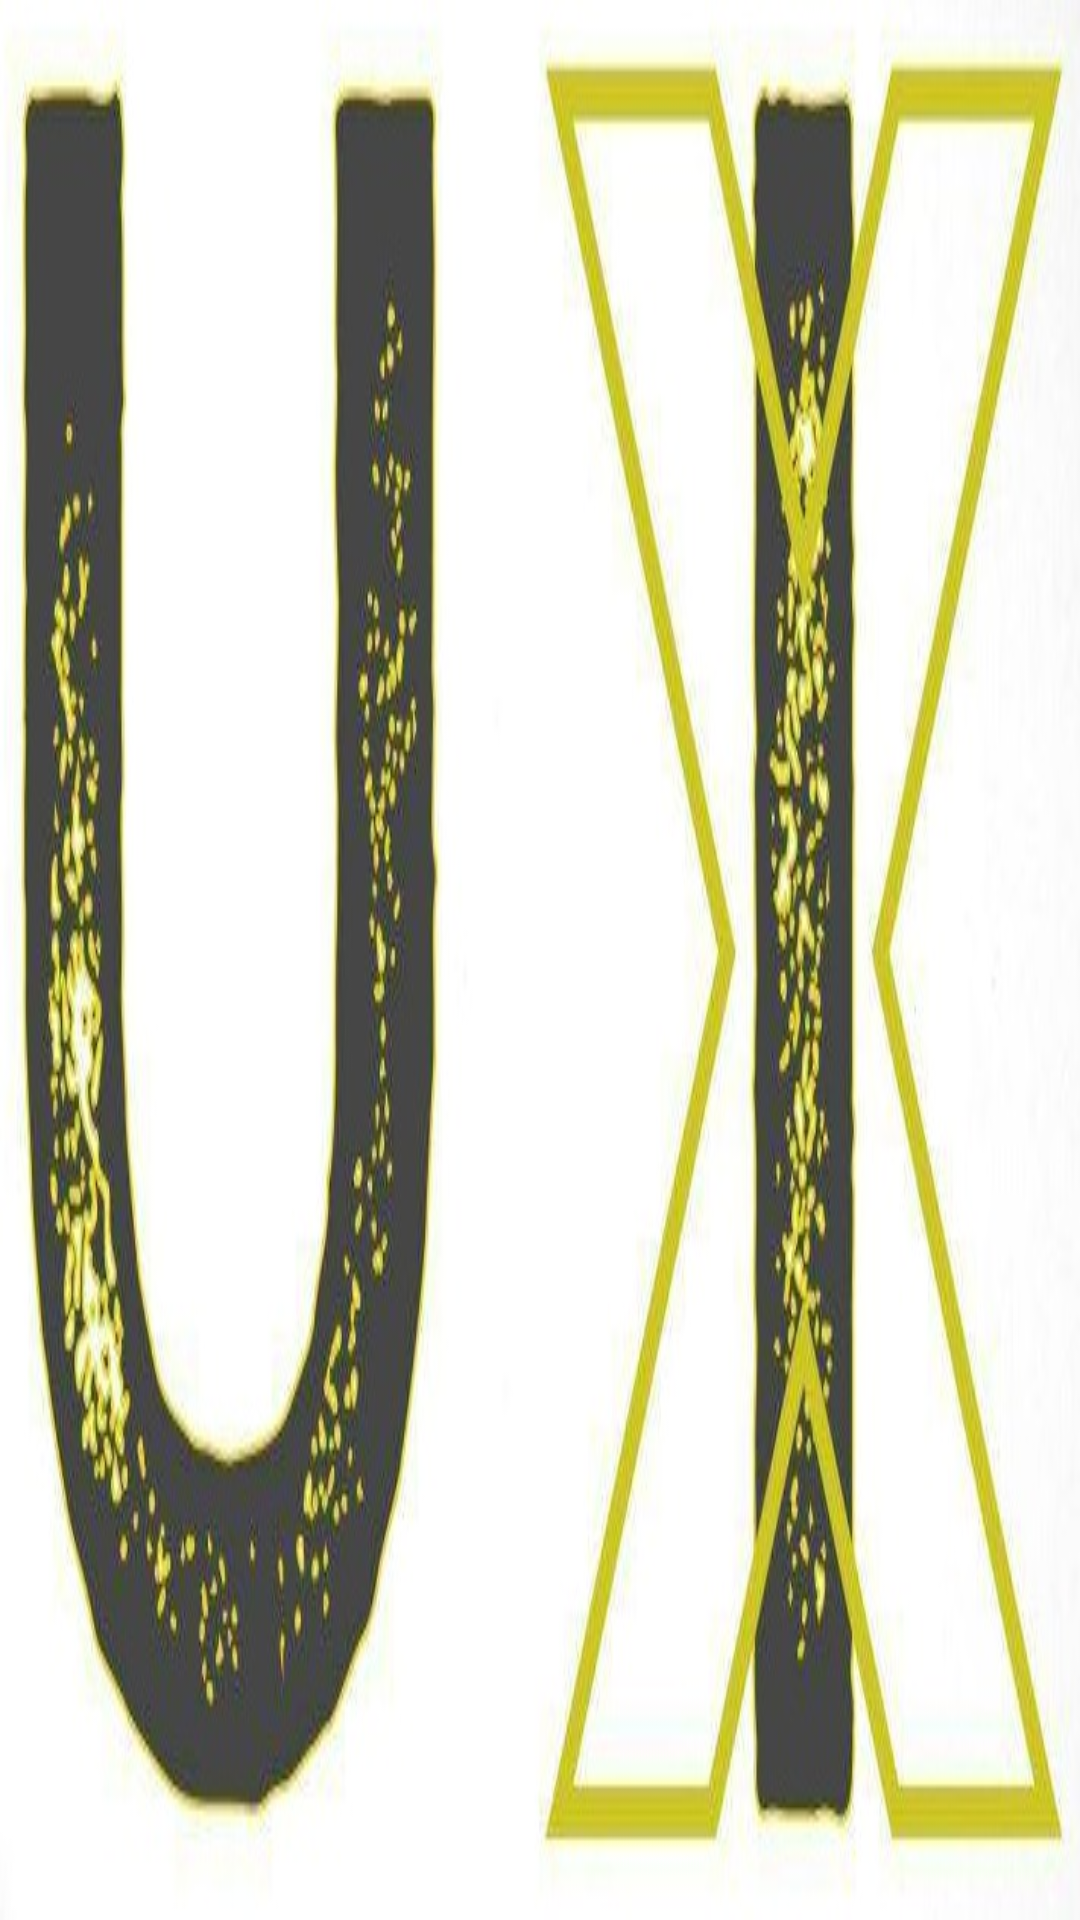

Write the Android layout XML for this screen, with the resource values it uses.
<!-- AndroidManifest.xml: application theme AppTheme -->
<!-- res/layout/drawer_header.xml -->
<?xml version="1.0" encoding="utf-8"?>
<androidx.constraintlayout.widget.ConstraintLayout xmlns:android="http://schemas.android.com/apk/res/android"
    xmlns:app="http://schemas.android.com/apk/res-auto"
    xmlns:tools="http://schemas.android.com/tools"
    android:id="@+id/navHeader"
    android:layout_width="match_parent"
    android:layout_height="200dp"
    android:background="@drawable/a"/>
<!-- resources referenced by this layout -->
<resources>
  <!-- drawable a: jpg bitmap (drawable-v24, 65249 bytes) -->
  <style name="AppTheme" parent="Theme.MaterialComponents.DayNight.DarkActionBar">
          
          <item name="colorPrimary">#407088</item>
          <item name="colorPrimaryDark">#132743</item>
          <item name="colorAccent">#d789d7</item>
      </style>
</resources>
